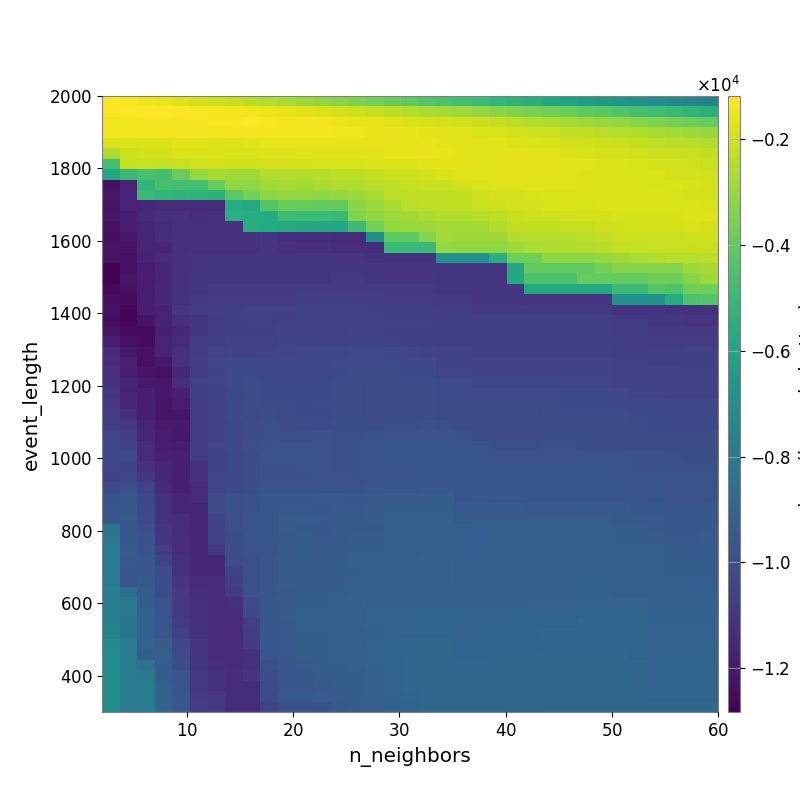

The table this chart was drawn from, first rows:
-1.239764174716391381e+03, -1.356696120117117061e+03, -1.478257980631876990e+03, -1.609846397731137131e+03, -1.779622771205537447e+03, -1.924269439259418505e+03, -2.083227650238910883e+03, -2.212944084001744159e+03, -2.374862553144709182e+03, -2.522829647702465081e+03, -2.694395131979149937e+03, -2.913327287126971441e+03, -3.084498795906633859e+03, -3.247142329673372387e+03, -3.477917024277661767e+03, -3.682750630549797279e+03, -3.907536772171287339e+03, -4.105545173176844401e+03, -4.320953315912710423e+03, -4.519029129083313819e+03, -4.722893161594857702e+03, -4.901989700342009201e+03, -5.099535418897231466e+03, -5.280513232987103947e+03
-1.292778246825087763e+03, -1.237360610006014667e+03, -1.190018265397588266e+03, -1.211304492549442102e+03, -1.271914142300480989e+03, -1.303140056508771295e+03, -1.362214328401300236e+03, -1.410713534661032782e+03, -1.469936289790266756e+03, -1.515294242300003589e+03, -1.628955867466232576e+03, -1.726379623510589454e+03, -1.839703777422901112e+03, -1.937238156721291716e+03, -2.062958302283538160e+03, -2.199072613793255186e+03, -2.365559346288968300e+03, -2.480131261365072987e+03, -2.650673870650481149e+03, -2.777410725262450342e+03, -2.896076810879374989e+03, -3.090796829938887186e+03, -3.261605270374413067e+03, -3.423077106261086101e+03
-1.424502650063624060e+03, -1.434296332645894381e+03, -1.371688547354863886e+03, -1.371494291649415118e+03, -1.342216277425184444e+03, -1.350616180852359321e+03, -1.350513078855184176e+03, -1.300129410933253212e+03, -1.280822946382018017e+03, -1.287038366385085055e+03, -1.334059741147239265e+03, -1.365956456570550472e+03, -1.415594857532481683e+03, -1.525712227633190423e+03, -1.559388792074617641e+03, -1.624641106429709680e+03, -1.710348092205057810e+03, -1.792795071177034288e+03, -1.887001529709870965e+03, -1.940135847183061742e+03, -2.032083112557516415e+03, -2.135347941645988612e+03, -2.244248077655113775e+03, -2.341351666843903331e+03
-1.417001090774911745e+03, -1.440983060641365682e+03, -1.399041948281245595e+03, -1.394985173291836873e+03, -1.415747933713487782e+03, -1.408341201385420618e+03, -1.421987277077615772e+03, -1.390712258967541629e+03, -1.347035251638465070e+03, -1.357263996065401216e+03, -1.373969706562321790e+03, -1.397027166526969268e+03, -1.398544997800681131e+03, -1.443434305371790970e+03, -1.454663259958695562e+03, -1.518923741316566293e+03, -1.566321553330527195e+03, -1.607674495679146276e+03, -1.672903263663914231e+03, -1.712110932775845640e+03, -1.773582102055042697e+03, -1.832482368625530171e+03, -1.880755901917218353e+03, -1.951190693228213149e+03
-1.800330560401647972e+03, -1.809698487477789058e+03, -1.832333223797811343e+03, -1.817702437398003212e+03, -1.744606400932760835e+03, -1.703739345012086233e+03, -1.781008707996529211e+03, -1.808003090096246979e+03, -1.739188841057021818e+03, -1.635008500234044050e+03, -1.632698952231209887e+03, -1.635401743629492557e+03, -1.604243998177107187e+03, -1.620288236595610215e+03, -1.599274750901412744e+03, -1.616933816558564786e+03, -1.627895436969784896e+03, -1.628096298852014115e+03, -1.637825639935753770e+03, -1.688894423336716045e+03, -1.697463171944828673e+03, -1.721186805800474531e+03, -1.749018862272925162e+03, -1.793483363323010281e+03
-2.581020165450960121e+03, -2.129087952838691763e+03, -1.944073788992609252e+03, -1.929865622571871654e+03, -1.827585203293010636e+03, -1.791508727804204455e+03, -1.865286747196085344e+03, -1.896089329552334675e+03, -1.875368773045777516e+03, -1.808353303509679336e+03, -1.799342868907612456e+03, -1.769070297298527294e+03, -1.741332847548971358e+03, -1.727454240378032409e+03, -1.719980362098119485e+03, -1.703180323053244820e+03, -1.642469988585921556e+03, -1.635007040865936688e+03, -1.598563277996963507e+03, -1.612453052512075828e+03, -1.646535710434322027e+03, -1.670339062895623783e+03, -1.674218954429323276e+03, -1.674654136365523300e+03
-4.720649075616099253e+03, -2.220401834443895495e+03, -2.172558943857540726e+03, -2.226139591351416129e+03, -2.142716219246358833e+03, -1.983246423118956500e+03, -1.964267205952842232e+03, -2.022017876554953773e+03, -2.033367314119539969e+03, -1.952761773007081729e+03, -1.944135400398567526e+03, -1.954672370707242862e+03, -1.906993143080015670e+03, -1.907174064441289829e+03, -1.886190746139878456e+03, -1.858311310465631323e+03, -1.814311847763148990e+03, -1.823996273605983106e+03, -1.754421571966434840e+03, -1.659551230637485105e+03, -1.671735223002203838e+03, -1.676300097754364515e+03, -1.677719027061178622e+03, -1.682604192687621435e+03
-5.903247316002879415e+03, -4.969203892633535361e+03, -4.589039827052531109e+03, -4.687527457841314572e+03, -3.857744422408420633e+03, -3.083145085948623091e+03, -2.701380620322656796e+03, -2.831960611613868423e+03, -2.831960611613868423e+03, -2.535561111351978525e+03, -2.535561111351978525e+03, -2.483380255475046397e+03, -2.467670586870961870e+03, -2.337956501283745183e+03, -2.343915711670789733e+03, -2.252867863029704949e+03, -2.070148013383030047e+03, -2.081355538146247454e+03, -2.006606341078137348e+03, -1.810406695836831886e+03, -1.761608811283214209e+03, -1.753021593990307338e+03, -1.721169044050051980e+03, -1.714064217825192600e+03
-1.223737171942415080e+04, -1.171840263628563844e+04, -5.180092756362449109e+03, -4.582646600655410111e+03, -4.652155691950494656e+03, -4.677264942163714295e+03, -3.892091345749325683e+03, -3.080601894524695126e+03, -3.154266219893576363e+03, -2.821954428503988311e+03, -2.719558088028572001e+03, -2.735675050135202127e+03, -2.628393918588674751e+03, -2.569544510832313790e+03, -2.569544510832313790e+03, -2.408369747241424193e+03, -2.300389834509429420e+03, -2.209926921339509136e+03, -2.173697413662393046e+03, -2.153550932469348027e+03, -1.943392268400061312e+03, -1.849985634272939933e+03, -1.774586162444408046e+03, -1.764397857161628053e+03
-1.207531228032652689e+04, -1.165602781202562255e+04, -4.965722724224364356e+03, -5.181604419310925550e+03, -5.258006275925424234e+03, -5.281185440382206252e+03, -5.339798786434977956e+03, -4.144683150754895905e+03, -3.619336622399078351e+03, -3.218106113737844225e+03, -3.057295303271526336e+03, -3.092129397459202210e+03, -3.147078786692367430e+03, -3.034299939323911985e+03, -2.883851543766711984e+03, -2.713310287990943380e+03, -2.360329811284442258e+03, -2.290377700772111893e+03, -2.308260152650186683e+03, -2.307299286193068838e+03, -2.244625042615427901e+03, -2.095591326684105297e+03, -1.994883010351347366e+03, -1.980889656261790151e+03
-1.223075946047419166e+04, -1.169334369471562604e+04, -1.147407669136225559e+04, -1.142388320734265653e+04, -1.144440238211282485e+04, -1.140868732274280774e+04, -1.141647123406848186e+04, -5.603863428173951434e+03, -5.695498267764879529e+03, -4.288833534900979430e+03, -3.892537186841743733e+03, -3.934686097565714590e+03, -4.002256284996330578e+03, -4.027246477165766919e+03, -3.240973036047202640e+03, -2.988511298428115424e+03, -2.652498755750759756e+03, -2.379927841178432118e+03, -2.301534649887772503e+03, -2.301534649887772503e+03, -2.308260152650186683e+03, -2.170940665780874042e+03, -2.093530118532476990e+03, -2.003037607643681667e+03
-1.213602769421486846e+04, -1.182781310921988006e+04, -1.144281906678479754e+04, -1.127137782153984517e+04, -1.125067305928898168e+04, -1.133067050187271343e+04, -1.126041795088268373e+04, -5.435942567993148259e+03, -5.560361181425458199e+03, -5.676558048173015777e+03, -4.797364738897588722e+03, -4.846825725297852841e+03, -4.897709264877436908e+03, -4.928387535069705336e+03, -3.414395741566304878e+03, -3.123710957217841496e+03, -2.908876814416460093e+03, -2.826323093811512535e+03, -2.599400152939087548e+03, -2.544335406668667929e+03, -2.544335406668667929e+03, -2.427280726550297459e+03, -2.336462829384325687e+03, -2.099211300167513400e+03
-1.224233784884563647e+04, -1.195250234568536325e+04, -1.155766723177633503e+04, -1.133459119354226823e+04, -1.123497459344377421e+04, -1.124978709571667241e+04, -1.117912328914540194e+04, -1.115030822005056689e+04, -5.530507565044718831e+03, -5.676558048173015777e+03, -5.712265384800833090e+03, -5.739005988103776872e+03, -5.792930165201786622e+03, -5.828646225198080174e+03, -4.904757595079845487e+03, -3.679567614484647038e+03, -3.037131785812986436e+03, -2.920381878481357489e+03, -2.920381878481357489e+03, -2.756604904089536376e+03, -2.756604904089536376e+03, -2.756604904089536376e+03, -2.508690211131462547e+03, -2.236686674681638578e+03
-1.236439030750169331e+04, -1.203134463605738347e+04, -1.163474665952140822e+04, -1.135196317045725300e+04, -1.117987765746446712e+04, -1.116154797224727372e+04, -1.115804943057317178e+04, -1.112100768053596948e+04, -1.113564573264613500e+04, -1.109402469671370818e+04, -1.130243965726089482e+04, -1.130243965726089482e+04, -1.131506207922384419e+04, -1.137879189389583371e+04, -1.137879189389583371e+04, -7.008677203568517143e+03, -4.086737258863015541e+03, -4.086737258863015541e+03, -3.358503846333254387e+03, -2.809649920221987941e+03, -2.826968683067235361e+03, -2.826968683067235361e+03, -2.826968683067235361e+03, -2.529772063000861181e+03
-1.218902059762532735e+04, -1.219847960915300791e+04, -1.161703216576055456e+04, -1.156669714149080755e+04, -1.120342262498392120e+04, -1.116154797224727372e+04, -1.116154797224727372e+04, -1.116154797224727372e+04, -1.115397344353807057e+04, -1.109188286284314927e+04, -1.117885273658568985e+04, -1.121734001807550703e+04, -1.123173634591392511e+04, -1.129557480825366656e+04, -1.129557480825366656e+04, -1.129353943707328108e+04, -4.918307975384327619e+03, -4.918307975384327619e+03, -4.944183920039070472e+03, -3.091905190242167464e+03, -3.111427574209914837e+03, -3.130920401854707961e+03, -3.130920401854707961e+03, -2.910604628334919653e+03
-1.216696073644245553e+04, -1.228939242732713319e+04, -1.173179907688370622e+04, -1.143991387015665532e+04, -1.111345923772563219e+04, -1.103914536210039478e+04, -1.103914536210039478e+04, -1.103914536210039478e+04, -1.103570702783924025e+04, -1.104024385148550937e+04, -1.104006768187961643e+04, -1.104943872689921409e+04, -1.105828315944154747e+04, -1.105828315944154747e+04, -1.105828315944154747e+04, -1.115437288882729445e+04, -1.114345547963375611e+04, -1.114345547963375611e+04, -1.114507396587421863e+04, -6.893550986148575248e+03, -6.937573250962575003e+03, -6.937573250962575003e+03, -5.547679223928908868e+03, -3.766176104894428136e+03
-1.281290278367786777e+04, -1.226749821015733323e+04, -1.196014899432135098e+04, -1.150251665381297425e+04, -1.118764949460179560e+04, -1.101087624762460291e+04, -1.098895801768852289e+04, -1.098895801768852289e+04, -1.099227384801097287e+04, -1.099898980439139996e+04, -1.099284006474284615e+04, -1.094823455130552975e+04, -1.097575742490648190e+04, -1.094951096690021041e+04, -1.094951096690021041e+04, -1.098161154796730989e+04, -1.103790243496755647e+04, -1.103790243496755647e+04, -1.103900615346320046e+04, -1.108551777064587804e+04, -1.108551777064587804e+04, -1.108551777064587804e+04, -1.107933762954629310e+04, -5.803247693476238055e+03
-1.282509463186490029e+04, -1.221699958494828206e+04, -1.191691466485343881e+04, -1.158587810920419543e+04, -1.118571219481039589e+04, -1.100209220559563073e+04, -1.093424333050517998e+04, -1.093424333050517998e+04, -1.094128887621813374e+04, -1.095764494018755067e+04, -1.097989274891692003e+04, -1.091925333336540825e+04, -1.092359339228084718e+04, -1.089743382014870804e+04, -1.089743382014870804e+04, -1.092925467493636825e+04, -1.098472140684453916e+04, -1.098472140684453916e+04, -1.098552017256797990e+04, -1.103196112332213488e+04, -1.103196112332213488e+04, -1.108551777064587804e+04, -1.108551777064587804e+04, -5.770660259180183857e+03
-1.258319129429947861e+04, -1.232438873387773128e+04, -1.192258726084690170e+04, -1.150741582718349855e+04, -1.111446390528626034e+04, -1.093190927618845308e+04, -1.086407166433447128e+04, -1.086407166433447128e+04, -1.087159439650154309e+04, -1.088831047153510917e+04, -1.088831047153510917e+04, -1.079321000517169887e+04, -1.079356728426977497e+04, -1.076836895589786400e+04, -1.076836895589786400e+04, -1.080072446597781891e+04, -1.085815901431359271e+04, -1.085815901431359271e+04, -1.085982971408604317e+04, -1.092768323914496250e+04, -1.092768323914496250e+04, -1.098160334042431168e+04, -1.098160334042431168e+04, -1.098160334042431168e+04
-1.236982873588696748e+04, -1.249796710339811034e+04, -1.185261966367450987e+04, -1.151786056530891619e+04, -1.112101270048976585e+04, -1.085838005843107567e+04, -1.078284537548802473e+04, -1.076274365905256127e+04, -1.077018586573829452e+04, -1.076643458765233663e+04, -1.076643458765233663e+04, -1.069412957655195896e+04, -1.064668890803190334e+04, -1.068597410391780249e+04, -1.068597410391780249e+04, -1.071855561041959481e+04, -1.077605792619561180e+04, -1.077605792619561180e+04, -1.077605792619561180e+04, -1.089675998118232565e+04, -1.089675998118232565e+04, -1.100141118079400439e+04, -1.100141118079400439e+04, -1.100141118079400439e+04
-1.225612580151849943e+04, -1.263299432468012674e+04, -1.183234019877261017e+04, -1.169264422856184683e+04, -1.100586066653339913e+04, -1.076194749275079630e+04, -1.067719178973658200e+04, -1.065567940386726514e+04, -1.063268689327278116e+04, -1.063268689327278116e+04, -1.063004847720269208e+04, -1.056004097689636001e+04, -1.055097574272037855e+04, -1.056899866862017552e+04, -1.056899866862017552e+04, -1.060037155117831389e+04, -1.065935798482993778e+04, -1.065935798482993778e+04, -1.065935798482993778e+04, -1.070612482914504108e+04, -1.070612482914504108e+04, -1.088102739597599430e+04, -1.088102739597599430e+04, -1.088102739597599430e+04
-1.245016443722493750e+04, -1.263299432468012674e+04, -1.214856253378537986e+04, -1.171886623015416808e+04, -1.122130192246018487e+04, -1.092040163442584708e+04, -1.075894127688380468e+04, -1.071080772285650346e+04, -1.068591442244705468e+04, -1.064841705176498181e+04, -1.063004847720269208e+04, -1.056004097689636001e+04, -1.056753585107575236e+04, -1.057440475949920983e+04, -1.054880948735235506e+04, -1.057953868860834336e+04, -1.065935798482993778e+04, -1.065935798482993778e+04, -1.065935798482993778e+04, -1.065457339493960353e+04, -1.065457339493960353e+04, -1.065457339493960353e+04, -1.065457339493960353e+04, -1.065457339493960353e+04
-1.221100403763497161e+04, -1.248216235978863551e+04, -1.247809681351622203e+04, -1.178571157967200452e+04, -1.148828460932868984e+04, -1.093453481723318691e+04, -1.073702881832334788e+04, -1.065600068499594272e+04, -1.063054913537507673e+04, -1.061637334455066957e+04, -1.057938285622797775e+04, -1.050373127382688290e+04, -1.051321702072297740e+04, -1.051931789638920054e+04, -1.049337004851605525e+04, -1.049337004851605525e+04, -1.060561244711726977e+04, -1.060561244711726977e+04, -1.060561244711726977e+04, -1.065929195469028491e+04, -1.065457339493960353e+04, -1.065457339493960353e+04, -1.065457339493960353e+04, -1.065457339493960353e+04
-1.183785647085818709e+04, -1.227522353238984942e+04, -1.242687062059158416e+04, -1.171505067485095060e+04, -1.136469833163415933e+04, -1.082008699869991688e+04, -1.066567844869074179e+04, -1.057414499278565199e+04, -1.057414499278565199e+04, -1.053456468218887130e+04, -1.049988233713024601e+04, -1.042573541194947393e+04, -1.042773431684843490e+04, -1.044361146157543408e+04, -1.041829157783212031e+04, -1.041829157783212031e+04, -1.053568471748729462e+04, -1.060574968110686314e+04, -1.060574968110686314e+04, -1.065929195469028491e+04, -1.065457339493960353e+04, -1.065457339493960353e+04, -1.065457339493960353e+04, -1.065457339493960353e+04
-1.137433498885124573e+04, -1.196911286697953255e+04, -1.224192750061511470e+04, -1.167889126154449878e+04, -1.122961921604650706e+04, -1.075950254321032844e+04, -1.057775181086821976e+04, -1.044548461975265673e+04, -1.044548461975265673e+04, -1.042129105428269759e+04, -1.040830654919545486e+04, -1.035311110174213718e+04, -1.035308917053562618e+04, -1.029808041964855147e+04, -1.026797546590232741e+04, -1.026797546590232741e+04, -1.031598430772028223e+04, -1.038518869556353638e+04, -1.048276084213676768e+04, -1.054791044678160870e+04, -1.054343692705305330e+04, -1.060210603311409432e+04, -1.060210603311409432e+04, -1.060210603311409432e+04
-1.136763420517374107e+04, -1.177500229303558808e+04, -1.230495036429293214e+04, -1.210475147549700159e+04, -1.123863945064129985e+04, -1.073243881472144130e+04, -1.038912366292421939e+04, -1.024940145837454293e+04, -1.023230335041043872e+04, -1.030180145700856156e+04, -1.030131948223901054e+04, -1.027639826285004165e+04, -1.027281365326819105e+04, -1.016383986828768138e+04, -1.011976999665091716e+04, -1.011976999665091716e+04, -1.014723139882080250e+04, -1.023788847075061130e+04, -1.023788847075061130e+04, -1.043640987245003635e+04, -1.043232431134286344e+04, -1.048017649796407750e+04, -1.048017649796407750e+04, -1.048017649796407750e+04
-1.125076465489469774e+04, -1.182134188730734422e+04, -1.220139999475411787e+04, -1.228402117866610024e+04, -1.146650451673931821e+04, -1.077175119231527060e+04, -1.050060930224501681e+04, -1.024940145837454293e+04, -1.023230335041043872e+04, -1.030180145700856156e+04, -1.030180145700856156e+04, -1.030180145700856156e+04, -1.029578842818816884e+04, -1.019990827408223413e+04, -1.014564091947798261e+04, -1.012408559553456507e+04, -1.011976999665091716e+04, -1.020884857671926329e+04, -1.023788847075061130e+04, -1.037787785019319017e+04, -1.037516328624060407e+04, -1.042321432012516379e+04, -1.042321432012516379e+04, -1.042321432012516379e+04
-1.113836188844301250e+04, -1.163463678657874334e+04, -1.201477266165836954e+04, -1.209416854099890588e+04, -1.127389988502626693e+04, -1.062710697848287782e+04, -1.039290974459210338e+04, -1.023308929308454208e+04, -1.014753196260677942e+04, -1.022497600038460405e+04, -1.022497600038460405e+04, -1.022497600038460405e+04, -1.021958771450446147e+04, -1.012430353890445804e+04, -1.010452549058143450e+04, -1.006868176993160705e+04, -1.006868176993160705e+04, -1.006370107016252405e+04, -1.009282000099050674e+04, -1.019055677529694731e+04, -1.026208974027433942e+04, -1.030950668463814691e+04, -1.030523623761982890e+04, -1.030523623761982890e+04
-1.100314514782872357e+04, -1.169008618014367858e+04, -1.181332545823821783e+04, -1.209416854099890588e+04, -1.176592550179890350e+04, -1.061478939613963121e+04, -1.049987066683611738e+04, -1.030558322917864825e+04, -1.017126567020753464e+04, -1.021688978019173192e+04, -1.021688978019173192e+04, -1.022497600038460405e+04, -1.021958771450446147e+04, -1.015982177760522609e+04, -1.016337200047391161e+04, -1.006868176993160705e+04, -1.006868176993160705e+04, -1.006944596163393726e+04, -1.009760073708621167e+04, -1.012963446827029293e+04, -1.012668680049800787e+04, -1.012668680049800787e+04, -1.012210749354340987e+04, -1.012210749354340987e+04
-1.083031529945339025e+04, -1.160235214276221632e+04, -1.184494193204396288e+04, -1.211949311383812346e+04, -1.194396945461284849e+04, -1.069062565550370164e+04, -1.058542873580677588e+04, -1.024211316140601048e+04, -1.009125793832431918e+04, -1.010708311604599112e+04, -1.018422072651854432e+04, -1.019133945311249408e+04, -1.018488075186613605e+04, -1.012268028427695390e+04, -1.013419809624928348e+04, -1.005806432315354868e+04, -1.005806432315354868e+04, -1.003801433906687816e+04, -1.006624903645393715e+04, -1.015807526461871203e+04, -1.015375160392651014e+04, -1.015375160392651014e+04, -1.014772915935241326e+04, -1.014772915935241326e+04
-1.074301081107133359e+04, -1.131155708826229056e+04, -1.184494193204396288e+04, -1.211949311383812346e+04, -1.211949311383812346e+04, -1.080955491668684044e+04, -1.058542873580677588e+04, -1.027913240559695623e+04, -1.012542828498811832e+04, -1.003790943195141699e+04, -1.011505355206557033e+04, -1.019133945311249408e+04, -1.019133945311249408e+04, -1.016163022293803806e+04, -1.012693212032425072e+04, -1.005806432315354868e+04, -1.005806432315354868e+04, -1.003801433906687816e+04, -1.006624903645393715e+04, -1.012549417579558576e+04, -1.012029086928255674e+04, -1.012029086928255674e+04, -1.012002329724322954e+04, -1.012002329724322954e+04
-1.074431710632285649e+04, -1.090536738767703173e+04, -1.160828858318624771e+04, -1.199657632039480086e+04, -1.199657632039480086e+04, -1.073940090902557495e+04, -1.051629943617032768e+04, -1.028575125906295943e+04, -1.007904812080410011e+04, -9.982895758665354151e+03, -1.005719657050478236e+04, -1.013443502616625483e+04, -1.010917734981838839e+04, -1.008420121030441260e+04, -1.008136602217327527e+04, -1.000755799297507838e+04, -9.980900489189963992e+03, -9.975010109627441125e+03, -9.961653807655284254e+03, -9.990019090448968200e+03, -1.008310285759019098e+04, -1.008310285759019098e+04, -1.008317468471267239e+04, -1.008317468471267239e+04
-1.039107018769076240e+04, -1.071136006871159952e+04, -1.155671143465158639e+04, -1.194012650405678687e+04, -1.203549471082368109e+04, -1.082438843145007741e+04, -1.055202022946229954e+04, -1.031313254961460916e+04, -1.006600762459692851e+04, -9.995494121993655426e+03, -9.990031912694728817e+03, -9.973396019347686888e+03, -9.943394225920786994e+03, -9.994631244810461794e+03, -9.994631244810461794e+03, -9.876420734034789348e+03, -9.850294025938981576e+03, -9.856404636298511832e+03, -9.837145213611749568e+03, -9.865726842774891338e+03, -9.959321848765193863e+03, -1.002471295296404060e+04, -1.007252759244118897e+04, -1.007252759244118897e+04
-1.028297735642303087e+04, -1.050594979411636086e+04, -1.145997667577783614e+04, -1.184902995097110033e+04, -1.194554843736560724e+04, -1.069326839615707104e+04, -1.041244914539830643e+04, -1.023668570376981916e+04, -9.985660908760497477e+03, -9.870912777082507091e+03, -9.866151730642188340e+03, -9.837857003919643830e+03, -9.837857003919643830e+03, -9.897967468850300065e+03, -9.897967468850300065e+03, -9.751906734746375150e+03, -9.727457026653053617e+03, -9.727457026653053617e+03, -9.714065090715543192e+03, -9.714065090715543192e+03, -9.810395770238448677e+03, -9.870250880310981302e+03, -9.966137068826905306e+03, -9.966137068826905306e+03
-1.036405540674777330e+04, -1.035375534589441304e+04, -1.138060701618336316e+04, -1.176783753340834301e+04, -1.182048884370641645e+04, -1.068905992296870863e+04, -1.044651424371461508e+04, -1.032375934029361088e+04, -1.002313492488337579e+04, -9.859969881866556534e+03, -9.866151730642188340e+03, -9.837857003919643830e+03, -9.837857003919643830e+03, -9.923161995790962465e+03, -9.897967468850300065e+03, -9.790360096639811673e+03, -9.751595303017520564e+03, -9.727457026653053617e+03, -9.714065090715543192e+03, -9.714065090715543192e+03, -9.735292175519221928e+03, -9.795527992276520308e+03, -9.842752914269576650e+03, -9.842752914269576650e+03
-1.036405540674777330e+04, -1.044721263503376758e+04, -1.124794388312866795e+04, -1.156616552283937745e+04, -1.182048884370641645e+04, -1.116319546868809448e+04, -1.044450683479313011e+04, -1.032375934029361088e+04, -1.007554553370504254e+04, -9.871305579081521500e+03, -9.877308620922533009e+03, -9.846241841393253708e+03, -9.837857003919643830e+03, -9.923161995790962465e+03, -9.897967468850300065e+03, -9.817732407593946846e+03, -9.767460505968889265e+03, -9.737051298757567565e+03, -9.709102171974864177e+03, -9.709102171974864177e+03, -9.709102171974864177e+03, -9.702464881572528611e+03, -9.749870894555455379e+03, -9.749870894555455379e+03
-1.047778427564352205e+04, -1.029110127776409900e+04, -1.098933957216286944e+04, -1.146526445605909248e+04, -1.182048884370641645e+04, -1.116319546868809448e+04, -1.037812148568158955e+04, -1.026747168224735105e+04, -1.008782515620123377e+04, -9.949138941635657829e+03, -9.918212260218568190e+03, -9.882273287453332159e+03, -9.861592648759744407e+03, -9.846621816238128304e+03, -9.897967468850300065e+03, -9.817732407593946846e+03, -9.767460505968889265e+03, -9.737051298757567565e+03, -9.709102171974864177e+03, -9.709102171974864177e+03, -9.709102171974864177e+03, -9.702464881572528611e+03, -9.702464881572528611e+03, -9.702464881572528611e+03
-1.025722655017830948e+04, -9.997293977650575471e+03, -1.052960928781905204e+04, -1.143164641022214164e+04, -1.178446224222452656e+04, -1.144779726763636427e+04, -1.040609280752121958e+04, -1.023114755932143817e+04, -1.007592361900166907e+04, -9.814916454163003436e+03, -9.866457934412635950e+03, -9.866457934412635950e+03, -9.813326056432249970e+03, -9.796719976797467098e+03, -9.847289223384806974e+03, -9.762325004882908615e+03, -9.713253773940630708e+03, -9.713253773940630708e+03, -9.687393801352138325e+03, -9.675910013752949453e+03, -9.737314930121703583e+03, -9.730243392127684274e+03, -9.730243392127684274e+03, -9.730243392127684274e+03
-9.899470783278415183e+03, -9.621312473441101247e+03, -1.029353403606555730e+04, -1.110983119004717264e+04, -1.160108676953272516e+04, -1.141345031063534043e+04, -1.016465228744082015e+04, -9.988013619899280457e+03, -9.911208580311047626e+03, -9.643641306854642608e+03, -9.646997618322811832e+03, -9.646997618322811832e+03, -9.571940978424192508e+03, -9.576148416425372488e+03, -9.601631500282124762e+03, -9.555750945349804169e+03, -9.470966280982271201e+03, -9.470966280982271201e+03, -9.473174553124683371e+03, -9.441089527710206312e+03, -9.694529834183294952e+03, -9.681965932001403417e+03, -9.730243392127684274e+03, -9.730243392127684274e+03
-9.785076705660836524e+03, -9.648259493220957665e+03, -1.020796823217149540e+04, -1.110983119004717264e+04, -1.160108676953272516e+04, -1.160108676953272516e+04, -1.017374773767135230e+04, -9.988013619899280457e+03, -9.911208580311047626e+03, -9.699947868697921876e+03, -9.575109599974362936e+03, -9.554899487934935678e+03, -9.632910637829161715e+03, -9.576148416425372488e+03, -9.525782587892903393e+03, -9.483225406453528194e+03, -9.394510485125621926e+03, -9.394510485125621926e+03, -9.399762039487528455e+03, -9.399762039487528455e+03, -9.523416103682708126e+03, -9.483735590893427798e+03, -9.483735590893427798e+03, -9.483735590893427798e+03
-9.785076705660836524e+03, -9.582050705559877315e+03, -1.018638369502281967e+04, -1.111341553001657121e+04, -1.136140348541890489e+04, -1.155803212317513135e+04, -1.039191317453692318e+04, -9.975015365469116659e+03, -9.838737693202750961e+03, -9.689405876028977218e+03, -9.486617578421417420e+03, -9.500229824061952968e+03, -9.591541907280232408e+03, -9.530105976210434164e+03, -9.526049693578610459e+03, -9.493834914987161028e+03, -9.337329145614001391e+03, -9.337329145614001391e+03, -9.343646847299409274e+03, -9.343646847299409274e+03, -9.523416103682708126e+03, -9.491324922604275343e+03, -9.483735590893427798e+03, -9.483735590893427798e+03
-8.316714075840434816e+03, -9.645071678495804008e+03, -9.965483159691009860e+03, -1.102331180684397987e+04, -1.136140348541890489e+04, -1.155803212317513135e+04, -1.046633668173359547e+04, -9.975015365469116659e+03, -9.838737693202750961e+03, -9.713357725715271954e+03, -9.486617578421417420e+03, -9.521308143307212958e+03, -9.610535243304861069e+03, -9.591541907280232408e+03, -9.551859203874490049e+03, -9.515994187644613703e+03, -9.387930791005230276e+03, -9.361719736017270407e+03, -9.362929880469360796e+03, -9.340820727541507949e+03, -9.344793567148974034e+03, -9.328353015001539461e+03, -9.320053233918508340e+03, -9.320053233918508340e+03
-8.115198384992154388e+03, -9.671238458639836608e+03, -9.881822882857653894e+03, -1.099378359614617511e+04, -1.128484488547550791e+04, -1.148018908031369938e+04, -1.047667257181813329e+04, -1.002381876477580045e+04, -9.779341742895067000e+03, -9.705260504964080610e+03, -9.520943894590505806e+03, -9.455303531291874606e+03, -9.539959445145746940e+03, -9.518063759339678654e+03, -9.483939916698482193e+03, -9.448560907340286576e+03, -9.320797310862175436e+03, -9.320797310862175436e+03, -9.320205327302659498e+03, -9.340820727541507949e+03, -9.340820727541507949e+03, -9.328353015001539461e+03, -9.320053233918508340e+03, -9.320053233918508340e+03
-7.993532553814120547e+03, -9.494878794061860390e+03, -9.855193060627307204e+03, -1.073547296373775316e+04, -1.132690108898633298e+04, -1.152036510261564763e+04, -1.095883882935818110e+04, -1.003471956480379231e+04, -9.813806919140648461e+03, -9.780399955720116850e+03, -9.498361001121271329e+03, -9.441148618420600542e+03, -9.496093133587944976e+03, -9.472377745153245996e+03, -9.449595662338684633e+03, -9.413123099576609093e+03, -9.321825441265840709e+03, -9.321825441265840709e+03, -9.321148959741814906e+03, -9.296081187427414989e+03, -9.333225738105747951e+03, -9.328781740687791171e+03, -9.292013816473705447e+03, -9.292013816473705447e+03
-8.001370456489516982e+03, -9.550934625524088915e+03, -9.606146237936380203e+03, -1.045230406616511573e+04, -1.124170587642900864e+04, -1.152619705534582317e+04, -1.152619705534582317e+04, -1.009733837959548327e+04, -9.886220719961118448e+03, -9.764022004837064742e+03, -9.462511037282458346e+03, -9.403221298740270868e+03, -9.437883306218956932e+03, -9.412746014517180811e+03, -9.365834175134448742e+03, -9.348660411102904618e+03, -9.319779449296327584e+03, -9.293453830849839505e+03, -9.274541908354294719e+03, -9.249985243891800565e+03, -9.333225738105747951e+03, -9.328781740687791171e+03, -9.292013816473705447e+03, -9.292013816473705447e+03
-8.040468963003418139e+03, -9.717183185193955069e+03, -9.606146237936380203e+03, -1.010436312218709827e+04, -1.124170587642900864e+04, -1.152619705534582317e+04, -1.152619705534582317e+04, -1.049031123946033586e+04, -9.952789814926312829e+03, -9.764022004837064742e+03, -9.462511037282458346e+03, -9.462511037282458346e+03, -9.491610621141999218e+03, -9.437883306218956932e+03, -9.381142521862171634e+03, -9.336338799202567316e+03, -9.312922047329684574e+03, -9.302308892298387946e+03, -9.293453830849839505e+03, -9.274724068034061929e+03, -9.321825441265840709e+03, -9.321771450879277836e+03, -9.258996949863940245e+03, -9.257088223489754455e+03
-8.049733264749230329e+03, -9.776816439184507544e+03, -9.529370005813396347e+03, -1.000911113538206337e+04, -1.096372326450386572e+04, -1.144139730067603159e+04, -1.144139730067603159e+04, -1.062334201750192369e+04, -9.921283647479549472e+03, -9.694967075106202174e+03, -9.468491812647949700e+03, -9.428483578488892817e+03, -9.483155297740842798e+03, -9.467611579944950790e+03, -9.309733275741569742e+03, -9.289923074539432491e+03, -9.239526502252680075e+03, -9.274775883170941597e+03, -9.265103662510122376e+03, -9.245381289781646046e+03, -9.291687851031883838e+03, -9.363357087558917556e+03, -9.311702722802796416e+03, -9.307095878863248799e+03
-7.832181309516900910e+03, -8.624963277962531720e+03, -9.378119709527691157e+03, -1.000911113538206337e+04, -1.087218900496211245e+04, -1.134830036161045427e+04, -1.144139730067603159e+04, -1.075914397943804579e+04, -9.921283647479549472e+03, -9.694967075106202174e+03, -9.570621645046212507e+03, -9.428483578488892817e+03, -9.395265728993404991e+03, -9.380655553721406250e+03, -9.324605104845670212e+03, -9.327690338415492079e+03, -9.261755057839836809e+03, -9.257697137568158723e+03, -9.274775883170941597e+03, -9.245381289781646046e+03, -9.245381289781646046e+03, -9.318771223044092039e+03, -9.268517698066418234e+03, -9.268517698066418234e+03
-7.832181309516900910e+03, -8.175791661601281703e+03, -9.378119709527691157e+03, -9.783423547196731306e+03, -1.088146716482505508e+04, -1.126061526628593492e+04, -1.145629605425718910e+04, -1.124688986285551982e+04, -1.013919228005138575e+04, -9.634402015874547942e+03, -9.586682158339026500e+03, -9.414600367293918680e+03, -9.377179465957779030e+03, -9.325156367725345262e+03, -9.269842746743113821e+03, -9.286932076621538727e+03, -9.238568601140381361e+03, -9.189918961319364826e+03, -9.223832577538832993e+03, -9.192893308827266083e+03, -9.192893308827266083e+03, -9.190911660054704043e+03, -9.195374206297274213e+03, -9.195374206297274213e+03
-7.700097946658320325e+03, -8.175791661601281703e+03, -9.253793933624856436e+03, -9.792398853139016865e+03, -1.085135508386607944e+04, -1.113656611141073154e+04, -1.143081583707031859e+04, -1.143081583707031859e+04, -1.022102062721667062e+04, -9.610758682352337928e+03, -9.502791813336632913e+03, -9.334565457807077109e+03, -9.346293408764324340e+03, -9.288958209727838039e+03, -9.203845577897382100e+03, -9.138112699094306663e+03, -9.098879238919746058e+03, -9.068820225350798864e+03, -9.081069763189660080e+03, -9.050795391288849714e+03, -9.050795391288849714e+03, -9.110372830599522786e+03, -9.110254653526804759e+03, -9.110254653526804759e+03
-7.576903380600253513e+03, -8.246342191450148675e+03, -9.253793933624856436e+03, -9.705989212343885811e+03, -1.071917394624388908e+04, -1.113656611141073154e+04, -1.143081583707031859e+04, -1.143081583707031859e+04, -1.066286409801900118e+04, -9.661513496363117156e+03, -9.593475448403689370e+03, -9.369194460604290725e+03, -9.369194460604290725e+03, -9.334565457807077109e+03, -9.236318099086507573e+03, -9.167449221334729373e+03, -9.114451969966999968e+03, -9.098879238919746058e+03, -9.083418976333441606e+03, -9.083418976333441606e+03, -9.100130565097359067e+03, -9.082635356450542531e+03, -9.074136690299288603e+03, -9.062777503898067152e+03
-7.576903380600253513e+03, -8.246342191450148675e+03, -9.253793933624856436e+03, -9.770452307362844294e+03, -1.058893188813034794e+04, -1.113656611141073154e+04, -1.143081583707031859e+04, -1.143081583707031859e+04, -1.081772791705700547e+04, -9.661513496363117156e+03, -9.593475448403689370e+03, -9.444756368804424710e+03, -9.444756368804424710e+03, -9.334565457807077109e+03, -9.297862178363604471e+03, -9.216807580469829190e+03, -9.157712928867804294e+03, -9.098879238919746058e+03, -9.083418976333441606e+03, -9.083418976333441606e+03, -9.100130565097359067e+03, -9.089393318367610846e+03, -9.040396558050439126e+03, -9.018295978934384038e+03
-7.337402200764124245e+03, -8.048997476638869557e+03, -9.149418392483918069e+03, -9.482544458751084676e+03, -1.036883214732293527e+04, -1.094996172674700210e+04, -1.133903775424918604e+04, -1.133903775424918604e+04, -1.090632708205552262e+04, -9.632413804985031675e+03, -9.558813921604123607e+03, -9.390510039940900242e+03, -9.390510039940900242e+03, -9.356725672759683221e+03, -9.212868394903589433e+03, -9.123736295319873534e+03, -9.037223189995494977e+03, -8.976549437623249105e+03, -8.941885495041955437e+03, -8.941885495041955437e+03, -9.100130565097359067e+03, -9.100130565097359067e+03, -9.068422939015765223e+03, -9.067030175441470419e+03
-7.189030941660475946e+03, -8.040516451550475722e+03, -9.292477105737822058e+03, -9.337775155558840197e+03, -1.016417100224441310e+04, -1.101148434636459206e+04, -1.139510613736474079e+04, -1.139510613736474079e+04, -1.116642682196984424e+04, -9.722239623055751508e+03, -9.565296447474504021e+03, -9.380518430777907270e+03, -9.380518430777907270e+03, -9.343400685476437502e+03, -9.286557481091118461e+03, -9.129139466740158241e+03, -9.018946798936309278e+03, -8.954460353290827697e+03, -8.915784194778358142e+03, -8.905765185505708359e+03, -9.015009153631179288e+03, -9.015009153631179288e+03, -9.004873298977734521e+03, -9.004873298977734521e+03
-7.189030941660475946e+03, -8.040516451550475722e+03, -8.481439666865961044e+03, -9.385333409032156851e+03, -1.003334448143997179e+04, -1.091740290404979351e+04, -1.130224657475974891e+04, -1.139510613736474079e+04, -1.116642682196984424e+04, -9.961649870334225852e+03, -9.658087551253278434e+03, -9.549231318369842484e+03, -9.457564252099300575e+03, -9.380518430777907270e+03, -9.286557481091118461e+03, -9.129139466740158241e+03, -9.072158722440124620e+03, -8.946796934865016738e+03, -8.915784194778358142e+03, -8.905765185505708359e+03, -8.924833133542539144e+03, -8.924833133542539144e+03, -8.933479916490718097e+03, -8.933479916490718097e+03
-7.043947273247004887e+03, -8.040516451550475722e+03, -8.159514086367126765e+03, -9.393219617815499078e+03, -9.847323264370565084e+03, -1.082532522933919608e+04, -1.111220626216508390e+04, -1.130698268709492731e+04, -1.107587443628269284e+04, -1.008357878187540700e+04, -9.658087551253278434e+03, -9.601318617701910625e+03, -9.457564252099300575e+03, -9.400360312132972467e+03, -9.400360312132972467e+03, -9.260684469516416357e+03, -9.111575351207531639e+03, -8.989317201686491899e+03, -8.954460353290827697e+03, -8.943529662209233720e+03, -8.962789131145324063e+03, -8.962789131145324063e+03, -8.970726136540411972e+03, -8.970726136540411972e+03
-7.043947273247004887e+03, -8.040516451550475722e+03, -7.986980638958300005e+03, -9.229736686834687134e+03, -9.716163993975082121e+03, -1.082532522933919608e+04, -1.111220626216508390e+04, -1.130698268709492731e+04, -1.130698268709492731e+04, -1.016631040156792369e+04, -9.698094553423859907e+03, -9.698094553423859907e+03, -9.544194691257522209e+03, -9.441967946642611423e+03, -9.400360312132972467e+03, -9.256982791591368368e+03, -9.184141709559713490e+03, -8.991333022739492662e+03, -8.954460353290827697e+03, -8.943529662209233720e+03, -8.943529662209233720e+03, -8.962789131145324063e+03, -8.950647961375474551e+03, -8.970726136540411972e+03
-7.043947273247004887e+03, -8.049090193690042724e+03, -8.029064624658763933e+03, -9.229736686834687134e+03, -9.621150046192766240e+03, -1.081896528216272782e+04, -1.091523716886333750e+04, -1.130759165615219899e+04, -1.130759165615219899e+04, -1.017448364110556759e+04, -9.541443734302660232e+03, -9.541443734302660232e+03, -9.482592566993409491e+03, -9.440699005877979289e+03, -9.397685739558162823e+03, -9.277000817626643766e+03, -9.158905222587414755e+03, -9.019716501420225541e+03, -8.931892711294061883e+03, -8.885010352868783229e+03, -8.885010352868783229e+03, -8.903696732024689481e+03, -8.950647961375474551e+03, -8.970726136540411972e+03
-7.043947273247004887e+03, -8.056552536178126502e+03, -8.016204830464806946e+03, -9.084696794364081143e+03, -9.621150046192766240e+03, -1.068349515650202738e+04, -1.091523716886333750e+04, -1.130759165615219899e+04, -1.130759165615219899e+04, -1.045306545252286560e+04, -9.919793897685587581e+03, -9.919793897685587581e+03, -9.789216146210625084e+03, -9.568839941037300378e+03, -9.433454310939452625e+03, -9.332319613221035979e+03, -9.198188518631277475e+03, -9.152644554471566153e+03, -8.954992474726812361e+03, -8.912804996544164169e+03, -8.888366322237870918e+03, -8.895674864216145579e+03, -8.943224921307291879e+03, -8.963604968432238820e+03
